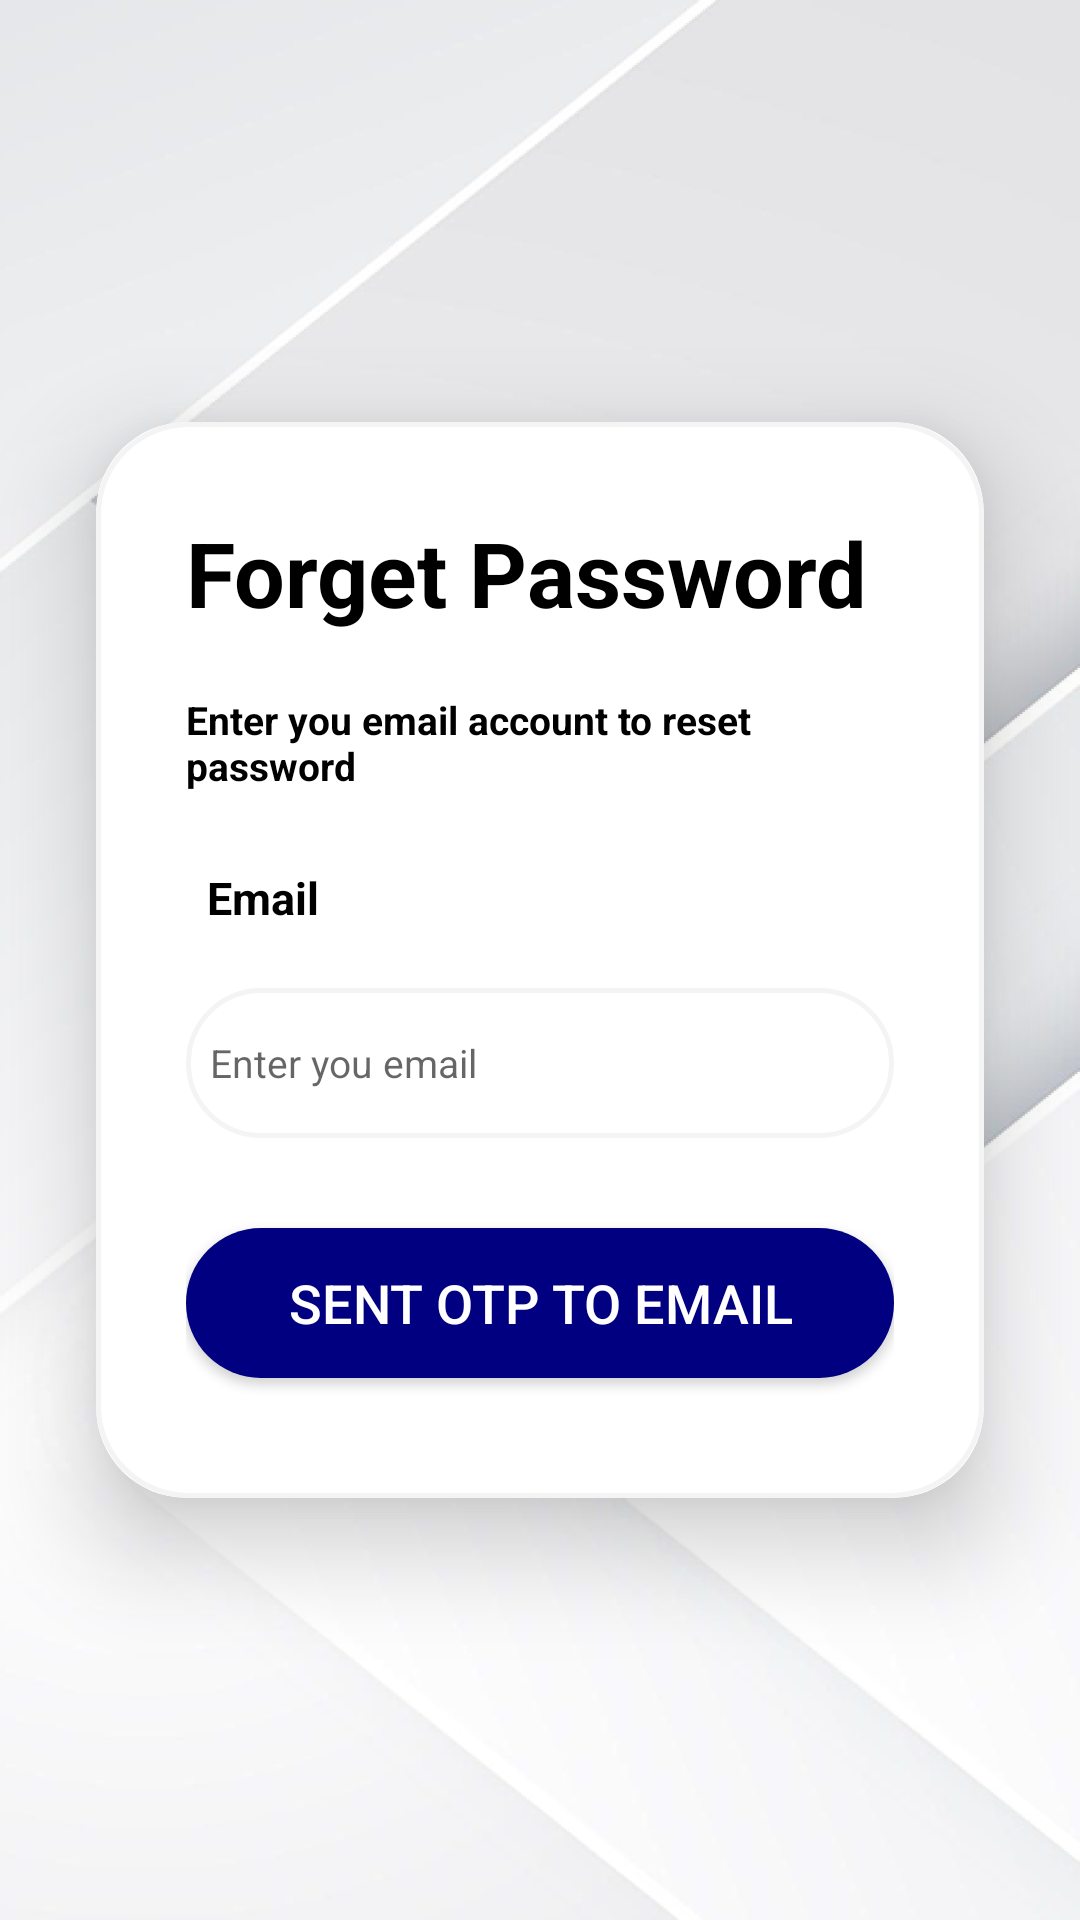

Write the Android layout XML for this screen, with the resource values it uses.
<!-- AndroidManifest.xml: application theme Theme.ReviewHub -->
<!-- res/layout/activity_forget_password.xml -->
<?xml version="1.0" encoding="utf-8"?>
<androidx.constraintlayout.widget.ConstraintLayout xmlns:android="http://schemas.android.com/apk/res/android"
    xmlns:app="http://schemas.android.com/apk/res-auto"
    xmlns:tools="http://schemas.android.com/tools"
    android:id="@+id/main"
    android:layout_width="match_parent"
    android:layout_height="match_parent"
    tools:context=".Forget_Password_Activity"
    android:background="@drawable/imgbg">

    <ImageButton
        android:id="@+id/backButton"
        android:layout_width="48dp"
        android:layout_height="48dp"
        android:layout_marginStart="16dp"
        android:layout_marginTop="16dp"
        android:background="?attr/selectableItemBackgroundBorderless"
        android:contentDescription="Back"
        android:src="@drawable/ic_back_arrow"
        app:layout_constraintStart_toStartOf="parent"
        app:layout_constraintTop_toTopOf="parent" />

    <androidx.cardview.widget.CardView
        android:id="@+id/cardView"
        android:layout_width="0dp"
        android:layout_height="wrap_content"
        android:layout_marginStart="32dp"
        android:layout_marginEnd="32dp"
        app:cardCornerRadius="30dp"
        app:cardElevation="20dp"
        app:layout_constraintBottom_toBottomOf="parent"
        app:layout_constraintEnd_toEndOf="parent"
        app:layout_constraintStart_toStartOf="parent"
        app:layout_constraintTop_toTopOf="parent">

        <LinearLayout
            android:layout_width="match_parent"
            android:layout_height="wrap_content"
            android:layout_gravity="center_horizontal"
            android:background="@drawable/custom_edittext"
            android:orientation="vertical"
            android:padding="30dp">

            <TextView
                android:id="@+id/nameapp"
                android:layout_width="match_parent"
                android:layout_height="wrap_content"
                android:text="Forget Password"
                android:textColor="@color/black"
                android:textSize="30sp"
                android:textStyle="bold" />

            <TextView
                android:id="@+id/logintext"
                android:layout_width="match_parent"
                android:layout_height="wrap_content"
                android:layout_marginTop="20dp"
                android:text="Enter you email account to reset password"
                android:textColor="@color/black"
                android:textSize="13sp"
                android:textStyle="bold" />

            <TextView
                android:id="@+id/loginemail"
                android:layout_width="match_parent"
                android:layout_height="wrap_content"
                android:layout_marginTop="25dp"
                android:layout_marginLeft="7dp"
                android:text="Email"
                android:textColor="@color/black"
                android:textSize="15sp"
                android:textStyle="bold" />

            <EditText
                android:id="@+id/Email"
                android:layout_width="match_parent"
                android:layout_height="50dp"
                android:layout_marginTop="20dp"
                android:background="@drawable/custom_edittext"
                android:hint="Enter you email"
                android:padding="8dp"
                android:textSize="13sp" />

            <Button
                android:id="@+id/btnsent"
                android:layout_width="match_parent"
                android:layout_height="50dp"
                android:layout_marginTop="30dp"
                android:layout_marginBottom="10dp"
                android:background="@drawable/custom_iconlogin"
                android:text="Sent OTP to Email"
                android:textColor="@color/white"
                android:textSize="18sp" />

        </LinearLayout>
    </androidx.cardview.widget.CardView>

    <com.airbnb.lottie.LottieAnimationView
        android:id="@+id/lottie_loading"
        android:layout_width="150dp"
        android:layout_height="150dp"
        android:visibility="gone"
        app:layout_constraintBottom_toBottomOf="parent"
        app:layout_constraintEnd_toEndOf="parent"
        app:layout_constraintStart_toStartOf="parent"
        app:layout_constraintTop_toTopOf="parent"
        app:lottie_autoPlay="true"
        app:lottie_loop="true"
        app:lottie_rawRes="@raw/loading" />
</androidx.constraintlayout.widget.ConstraintLayout>
<!-- resources referenced by this layout -->
<resources>
  <color name="black">#FF000000</color>
  <color name="white">#FFFFFFFF</color>
  <!-- drawable custom_edittext (drawable) -->
  <?xml version="1.0" encoding="utf-8"?>
  <shape xmlns:android="http://schemas.android.com/apk/res/android"
      android:shape="rectangle">
      <stroke
          android:width="1.5sp"
          android:color="@color/gray"
          />
  
      <corners android:radius="30dp"/>
  </shape>
  <!-- drawable custom_iconlogin (drawable) -->
  <?xml version="1.0" encoding="utf-8"?>
  <selector xmlns:android="http://schemas.android.com/apk/res/android">
  
          <item android:state_pressed="true">
                  <shape>
                      <corners android:radius="30dp"/>
                      <solid android:color="@color/nightblue" />
                  </shape>
          </item>
  
          <item>
              <shape >
                  <corners android:radius="30dp"/>
                  <solid android:color="@color/blue"/>
              </shape>
          </item>
  </selector>
  <!-- drawable imgbg: png bitmap (drawable, 231148 bytes) -->
  <style name="Theme.ReviewHub" parent="Theme.MaterialComponents.Light.NoActionBar">
          <item name="colorPrimary">@color/bluetext</item>
          <item name="colorPrimaryVariant">@color/bluetext</item>
          <item name="colorOnPrimary">@color/white</item>
          <item name="colorSecondary">@color/teal_200</item>
          <item name="colorSecondaryVariant">@color/teal_700</item>
          <item name="colorOnSecondary">@color/black</item>
          <item name="android:statusBarColor">@color/black</item>
      </style>
  <color name="gray">#F4F4F4</color>
  <color name="nightblue">#151B54</color>
  <color name="blue">#000080</color>
  <color name="bluetext">#0041C2</color>
  <color name="teal_200">#FF03DAC5</color>
  <color name="teal_700">#FF018786</color>
</resources>
